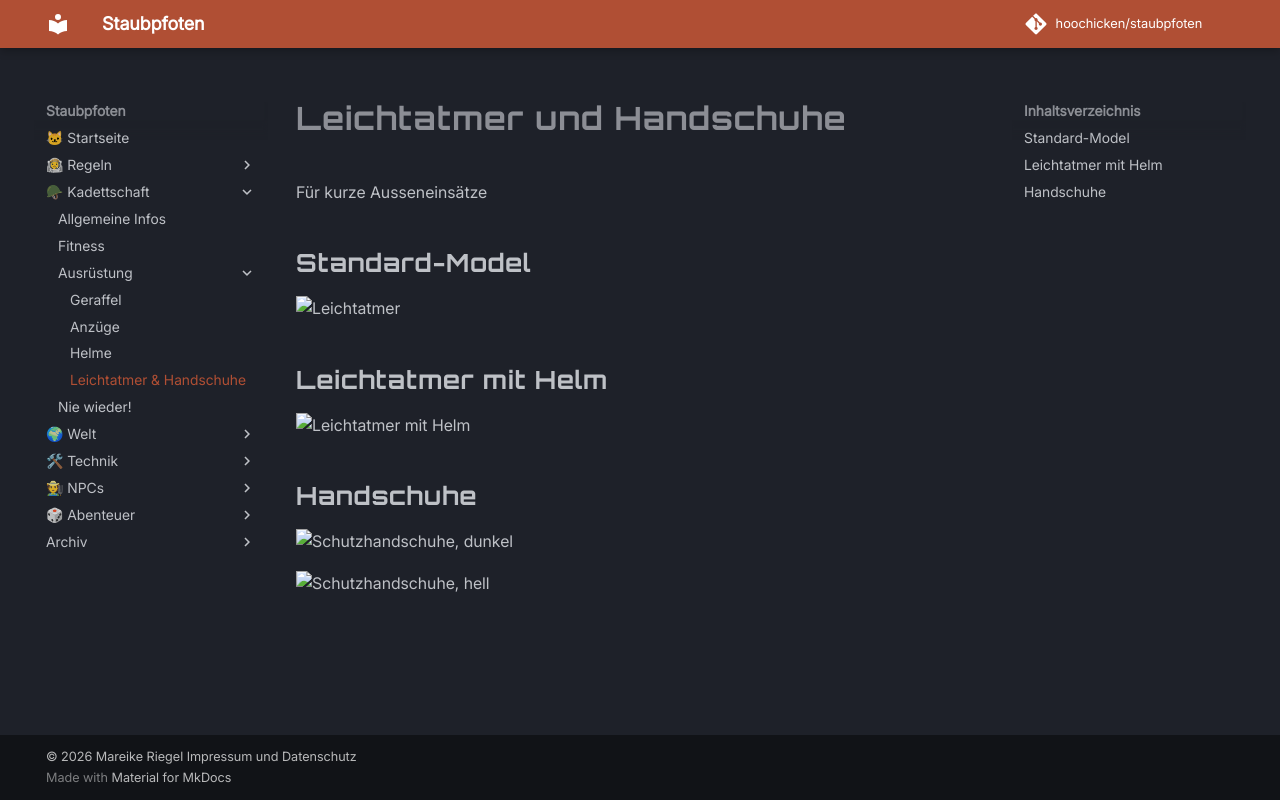

repository: hoochicken/staubpfoten · page: kadettschaft/ausruestung/leichtatmer-und-handschuhe/index.html · generator: mkdocs

# Leichtatmer und Handschuhe

Für kurze Ausseneinsätze

## Standard-Model

![Leichtatmer](_images/leichtatmer/leichtatmer.jpg)

## Leichtatmer mit Helm

![Leichtatmer mit Helm](_images/leichtatmer/leichtatmer-mit-helm-plus-komanlage.jpg)

## Handschuhe

![Schutzhandschuhe, dunkel](_images/handschuhe/handschuhe-dunkel.jpg)

![Schutzhandschuhe, hell](_images/handschuhe/handschuhe-hell.jpg)
